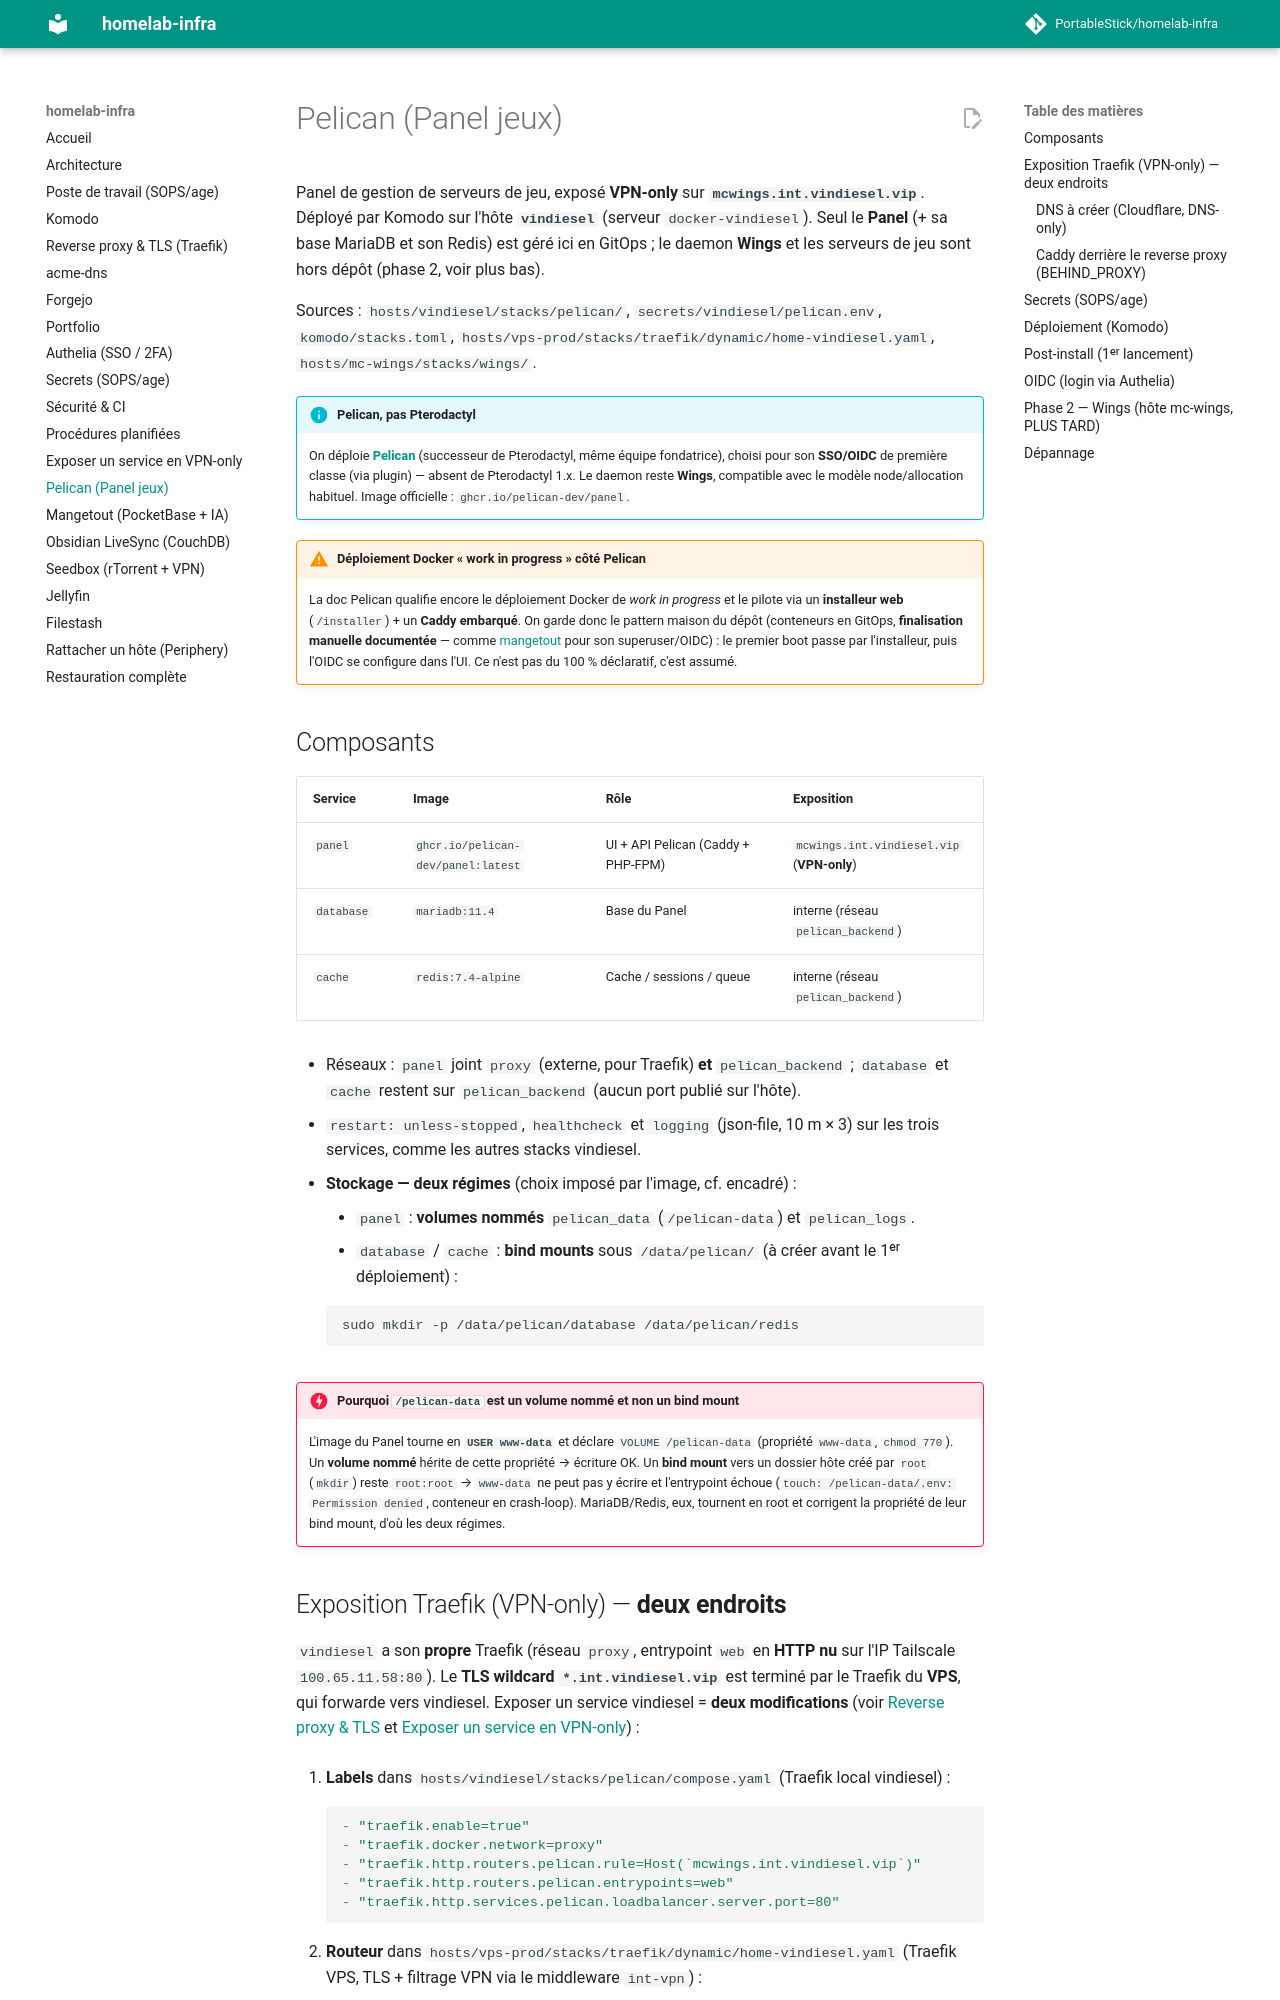

repository: PortableStick/homelab-infra · page: pelican/index.html · generator: mkdocs

# Pelican (Panel jeux)

Panel de gestion de serveurs de jeu, exposé **VPN-only** sur **`mcwings.int.vindiesel.vip`**. Déployé
par Komodo sur l'hôte **`vindiesel`** (serveur `docker-vindiesel`). Seul le **Panel** (+ sa base MariaDB
et son Redis) est géré ici en GitOps ; le daemon **Wings** et les serveurs de jeu sont hors dépôt
(phase 2, voir plus bas).

Sources : `hosts/vindiesel/stacks/pelican/`, `secrets/vindiesel/pelican.env`, `komodo/stacks.toml`,
`hosts/vps-prod/stacks/traefik/dynamic/home-vindiesel.yaml`, `hosts/mc-wings/stacks/wings/`.

!!! info "Pelican, pas Pterodactyl"
    On déploie **[Pelican](https://pelican.dev)** (successeur de Pterodactyl, même équipe fondatrice),
    choisi pour son **SSO/OIDC** de première classe (via plugin) — absent de Pterodactyl 1.x. Le daemon
    reste **Wings**, compatible avec le modèle node/allocation habituel. Image officielle :
    `ghcr.io/pelican-dev/panel`.

!!! warning "Déploiement Docker « work in progress » côté Pelican"
    La doc Pelican qualifie encore le déploiement Docker de *work in progress* et le pilote via un
    **installeur web** (`/installer`) + un **Caddy embarqué**. On garde donc le pattern maison du dépôt
    (conteneurs en GitOps, **finalisation manuelle documentée** — comme
    [mangetout](https://github.com/PortableStick/homelab-infra) pour son superuser/OIDC) : le premier
    boot passe par l'installeur, puis l'OIDC se configure dans l'UI. Ce n'est pas du 100 % déclaratif,
    c'est assumé.

## Composants

| Service | Image | Rôle | Exposition |
| --- | --- | --- | --- |
| `panel` | `ghcr.io/pelican-dev/panel:latest` | UI + API Pelican (Caddy + PHP-FPM) | `mcwings.int.vindiesel.vip` (**VPN-only**) |
| `database` | `mariadb:11.4` | Base du Panel | interne (réseau `pelican_backend`) |
| `cache` | `redis:7.4-alpine` | Cache / sessions / queue | interne (réseau `pelican_backend`) |

- Réseaux : `panel` joint `proxy` (externe, pour Traefik) **et** `pelican_backend` ; `database` et
  `cache` restent sur `pelican_backend` (aucun port publié sur l'hôte).
- `restart: unless-stopped`, `healthcheck` et `logging` (json-file, 10 m × 3) sur les trois services,
  comme les autres stacks vindiesel.
- **Stockage — deux régimes** (choix imposé par l'image, cf. encadré) :
    - `panel` : **volumes nommés** `pelican_data` (`/pelican-data`) et `pelican_logs`.
    - `database` / `cache` : **bind mounts** sous `/data/pelican/` (à créer avant le 1ᵉʳ déploiement) :

      ```bash
      sudo mkdir -p /data/pelican/database /data/pelican/redis
      ```

!!! danger "Pourquoi `/pelican-data` est un volume nommé et non un bind mount"
    L'image du Panel tourne en **`USER www-data`** et déclare `VOLUME /pelican-data` (propriété
    `www-data`, `chmod 770`). Un **volume nommé** hérite de cette propriété → écriture OK. Un **bind
    mount** vers un dossier hôte créé par `root` (`mkdir`) reste `root:root` → `www-data` ne peut pas y
    écrire et l'entrypoint échoue (`touch: /pelican-data/.env: Permission denied`, conteneur en
    crash-loop). MariaDB/Redis, eux, tournent en root et corrigent la propriété de leur bind mount, d'où
    les deux régimes.
